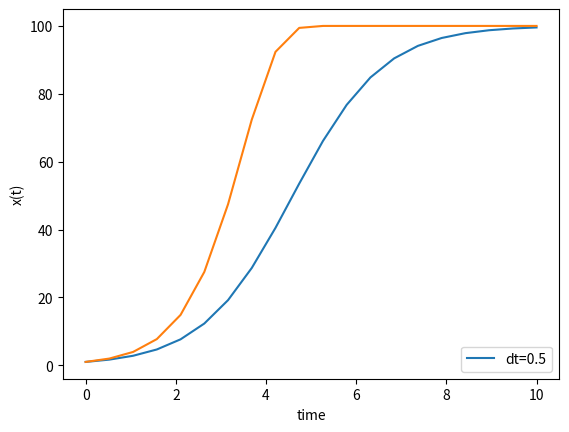

Here is the Python script that generated this plot:
import numpy as np
from numpy.core.arrayprint import dtype_is_implied
from scipy.integrate import odeint
import matplotlib.pyplot as plt
#This ODE model represents the dynamics of the amount of radioactive material:
#dX/dt=rX(1-X/K)
#where X(t) is the population size, and r and K are the model parameters.

def model(x,t):
    dxdt = r*x*(1-x/K)
    return dxdt

# initial conditions
x0,r,K,dt,tmax=1,1,100,0.5,10
# time points
t = np.linspace(0,tmax,num=int(tmax/dt))
print(t)
# solve ODE
x = odeint(model,x0,t)

# plot results

plt.plot(t,x)
plt.xlabel('time')
plt.ylabel('x(t)')
plt.legend(['dt=0.5'], loc='lower right')
plt.show()


x1 = np.zeros(int(tmax/dt))
i=0
print (tmax)
time=0
while time<tmax:
    print ("Time is  :"+str(time))
    if i==0:
        x1[i]=x0
    else:
        x1[i]=x1[i-1]+model(x1[i-1],time)
    print ("i is  :"+str(i))
    time=time+dt
    i=i+1

# plot results

plt.plot(t,x1)
plt.xlabel('time')
plt.ylabel('x(t)')
plt.legend(['dt=0.5'], loc='lower right')
plt.show()
